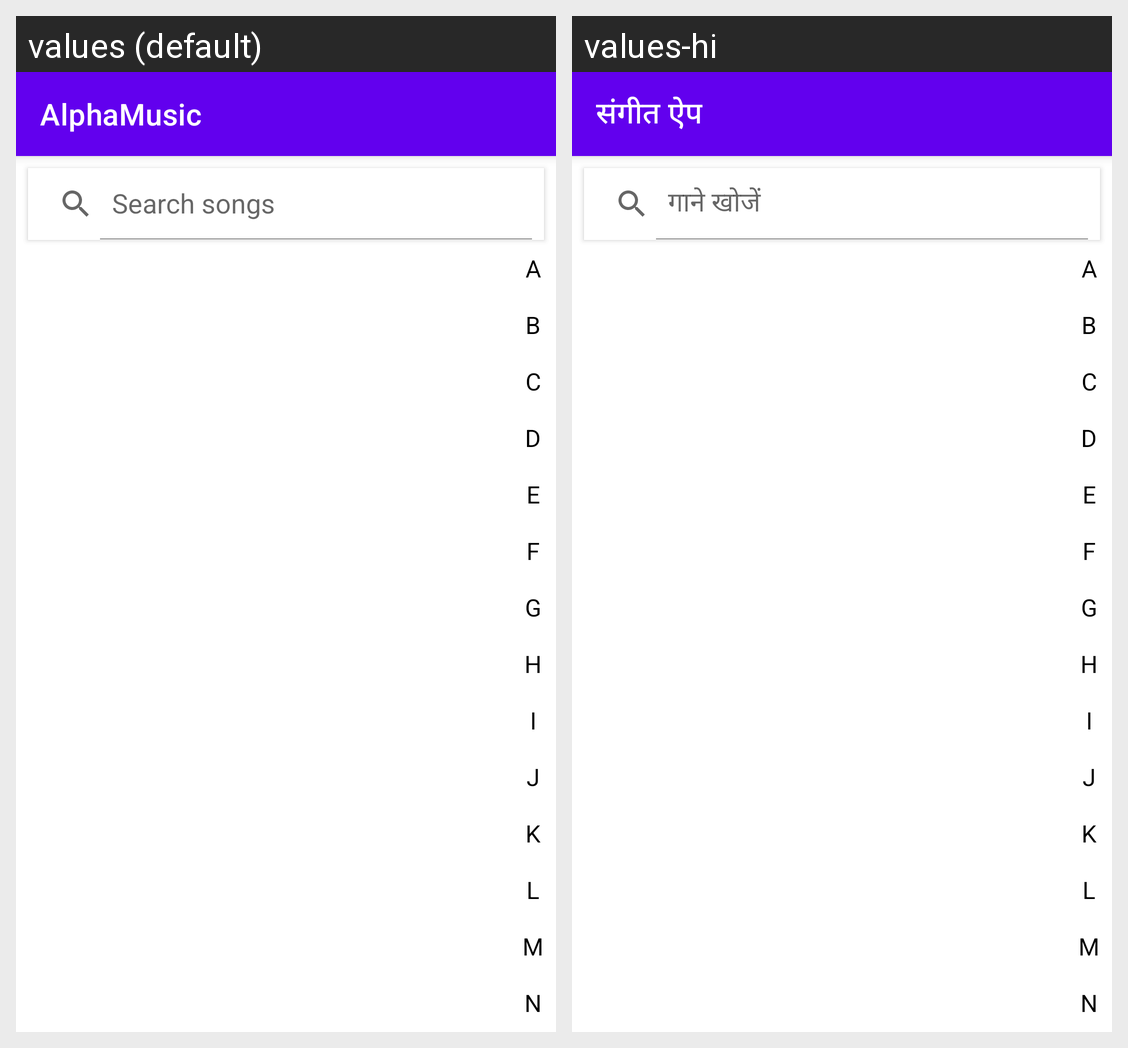

This grid shows one Android layout under two languages. Give, for every string resource on the screen, its name, the default text and each shown locale's text.
Android screen res/layout/activity_songs_list.xml rendered under 2 locales, left to right: values (default), values-hi. Device: Nexus 5 (rendered at 1080×1920; each locale shown at half size, 540×960, under a caption strip naming it); theme Theme.AlphaMusicSongbook.
Strings drawn on this screen, with the default value and each locale's value (text and hints the layout hard-codes, and strings that could not be matched under every locale, appear in the picture but are not listed):

app_name
  values: AlphaMusic
  values-hi: संगीत ऐप

search_songs
  values: Search songs
  values-hi: गाने खोजें
